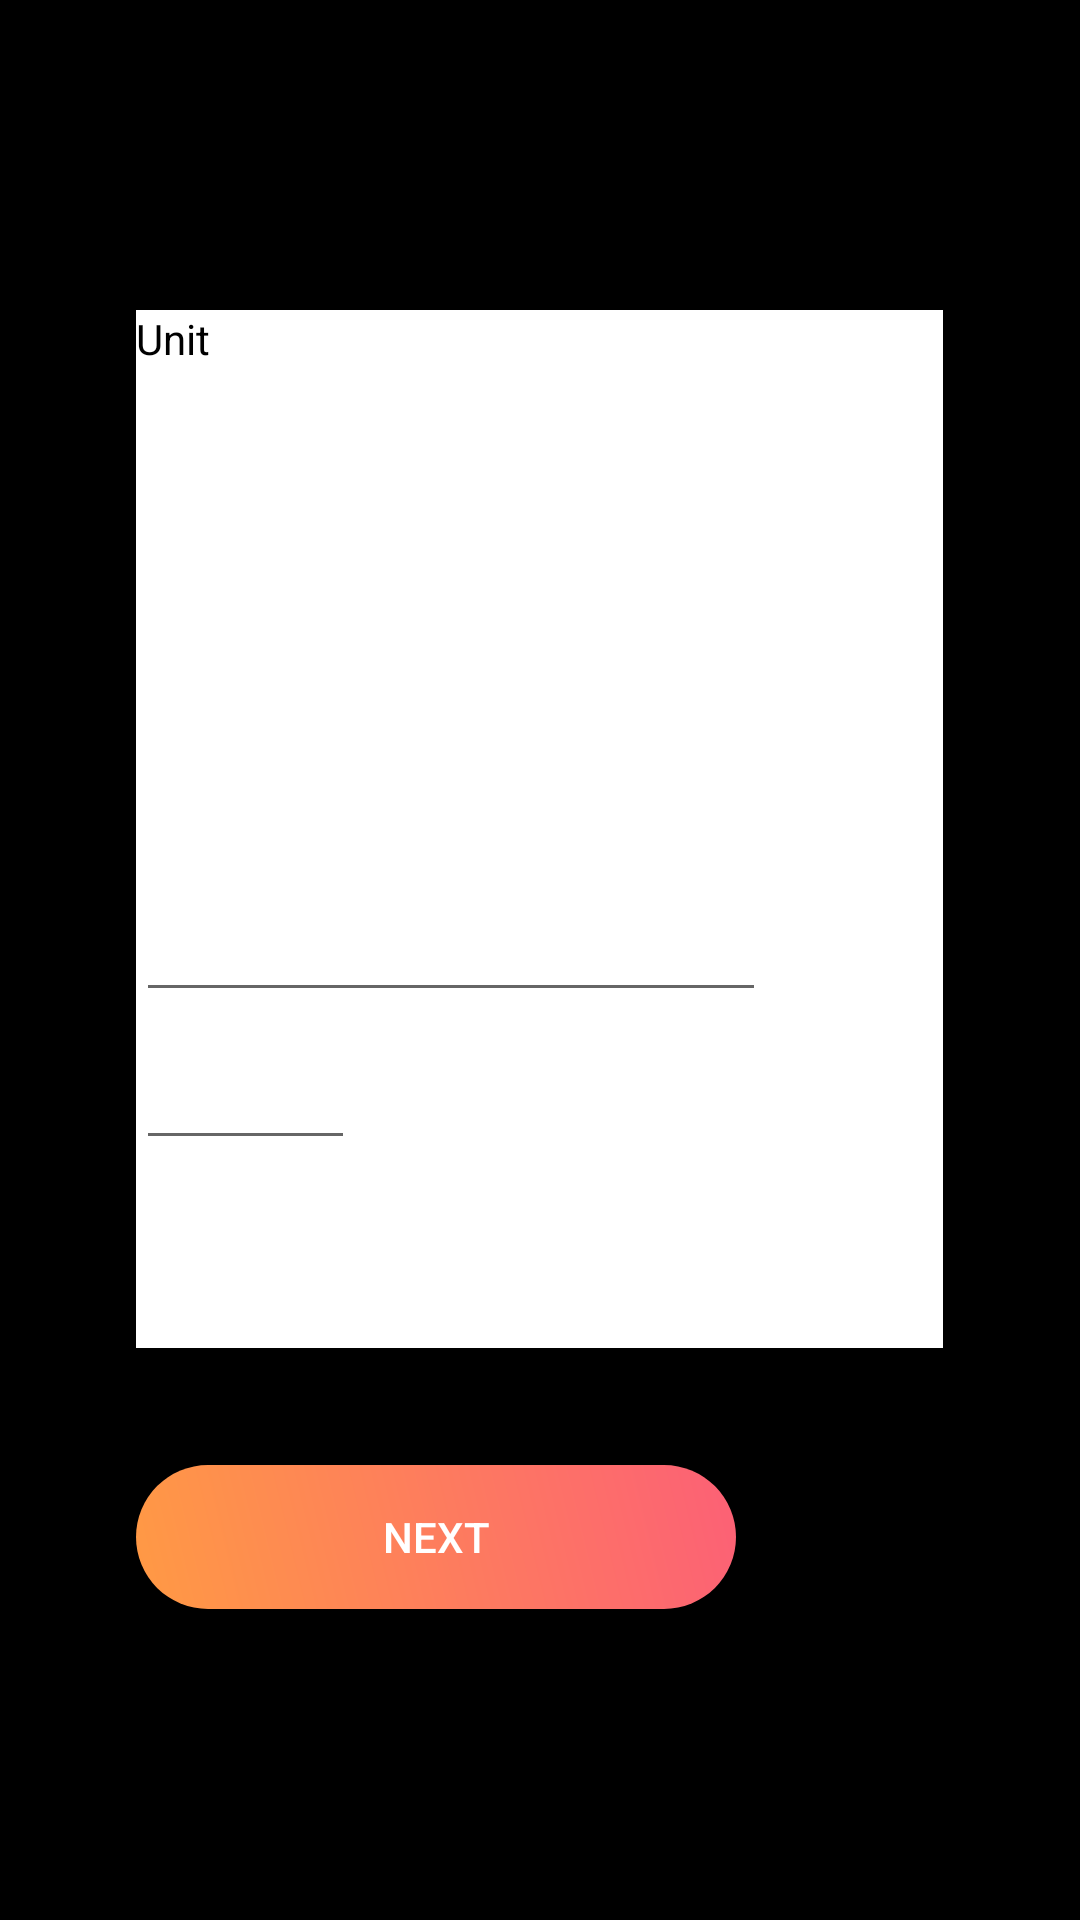

Write the Android layout XML for this screen, with the resource values it uses.
<!-- AndroidManifest.xml: application theme AppTheme -->
<!-- res/layout/activity_view_scan.xml -->
<?xml version="1.0" encoding="utf-8"?>
<LinearLayout xmlns:android="http://schemas.android.com/apk/res/android"
    xmlns:app="http://schemas.android.com/apk/res-auto"
    xmlns:tools="http://schemas.android.com/tools"
    android:layout_width="match_parent"
    android:layout_height="match_parent"
    android:animateLayoutChanges="false"
    android:background="#000"
    android:gravity="center_vertical|center_horizontal"
    android:orientation="vertical"
    tools:context=".ViewScanActivity">

    <android.support.constraint.ConstraintLayout
        android:layout_width="wrap_content"
        android:layout_height="wrap_content">

        <android.support.constraint.ConstraintLayout
            android:layout_width="269dp"
            android:layout_height="346dp"
            android:background="#FFF"
            tools:layout_editor_absoluteX="0dp"
            tools:layout_editor_absoluteY="65dp">

            <TextView
                android:id="@+id/Scanned_ProductName"
                android:layout_width="208dp"
                android:layout_height="31dp"
                android:layout_marginStart="8dp"
                android:layout_marginTop="144dp"
                android:layout_marginEnd="8dp"
                android:textColor="#000"
                app:layout_constraintEnd_toEndOf="parent"
                app:layout_constraintHorizontal_bias="0.488"
                app:layout_constraintStart_toStartOf="parent"
                app:layout_constraintTop_toTopOf="parent"
                tools:text="FoodName" />

            <EditText
                android:id="@+id/Scanned_Quantity"
                android:layout_width="73dp"
                android:layout_height="wrap_content"
                android:layout_marginTop="8dp"
                android:ems="10"
                android:inputType="number"
                android:textColor="#000"
                app:layout_constraintTop_toBottomOf="@+id/Scanned_Expiry"
                tools:layout_editor_absoluteX="29dp" />

            <EditText
                android:id="@+id/Scanned_Expiry"
                android:layout_width="wrap_content"
                android:layout_height="46dp"
                android:layout_marginTop="44dp"
                android:ems="10"
                android:inputType="date"
                android:textColor="#000"
                app:layout_constraintTop_toTopOf="@+id/Scanned_ProductName"
                tools:layout_editor_absoluteX="27dp" />

            <TextView
                android:id="@+id/tv_unit"
                android:layout_width="wrap_content"
                android:layout_height="wrap_content"
                android:text="Unit"
                android:textColor="#000"
                tools:layout_editor_absoluteX="124dp"
                tools:layout_editor_absoluteY="261dp" />
        </android.support.constraint.ConstraintLayout>

        <ImageView
            android:id="@+id/imageView"
            android:layout_width="191dp"
            android:layout_height="181dp"
            android:layout_marginStart="8dp"
            android:layout_marginTop="8dp"
            android:layout_marginEnd="8dp"
            app:layout_constraintEnd_toEndOf="parent"
            app:layout_constraintHorizontal_bias="0.491"
            app:layout_constraintStart_toStartOf="parent"
            app:layout_constraintTop_toTopOf="parent"
            app:srcCompat="@drawable/cast_abc_scrubber_control_off_mtrl_alpha" />

        <Button
            android:id="@+id/btn_scan"
            android:layout_width="wrap_content"
            android:layout_height="wrap_content"
            android:layout_marginTop="196dp"
            android:background="@drawable/color_btn"
            android:elevation="20dp"
            android:text="Next"
            android:textColor="#FFF"
            app:layout_constraintTop_toBottomOf="@+id/imageView"
            tools:layout_editor_absoluteX="34dp" />

    </android.support.constraint.ConstraintLayout>

</LinearLayout>
<!-- resources referenced by this layout -->
<resources>
  <!-- drawable color_btn (drawable) -->
  <?xml version="1.0" encoding="utf-8"?>
  <shape xmlns:android="http://schemas.android.com/apk/res/android" android:shape="rectangle" >
      <corners
          android:radius="50dp"
          />
      <gradient
          android:startColor="@color/colorPrimary"
          android:endColor="@color/colorAccent"
          android:angle="45" />
      <padding
          android:left="0dp"
          android:top="0dp"
          android:right="0dp"
          android:bottom="0dp"
          />
      <size
          android:width="200dp"
          android:height="40dp"
          />
  </shape>
  <style name="AppTheme" parent="Base.Theme.AppCompat.Light.DarkActionBar">
          
          <item name="colorPrimary">@color/colorPrimary</item>
          <item name="colorPrimaryDark">@color/colorPrimaryDark</item>
          <item name="colorAccent">@color/colorAccent</item>
          <item name="textInputStyle">@style/Widget.Design.TextInputLayout</item>
      </style>
  <color name="colorPrimary">#ff9a44</color>
  <color name="colorAccent">#fc6076</color>
  <color name="colorPrimaryDark">#E64A19</color>
</resources>
